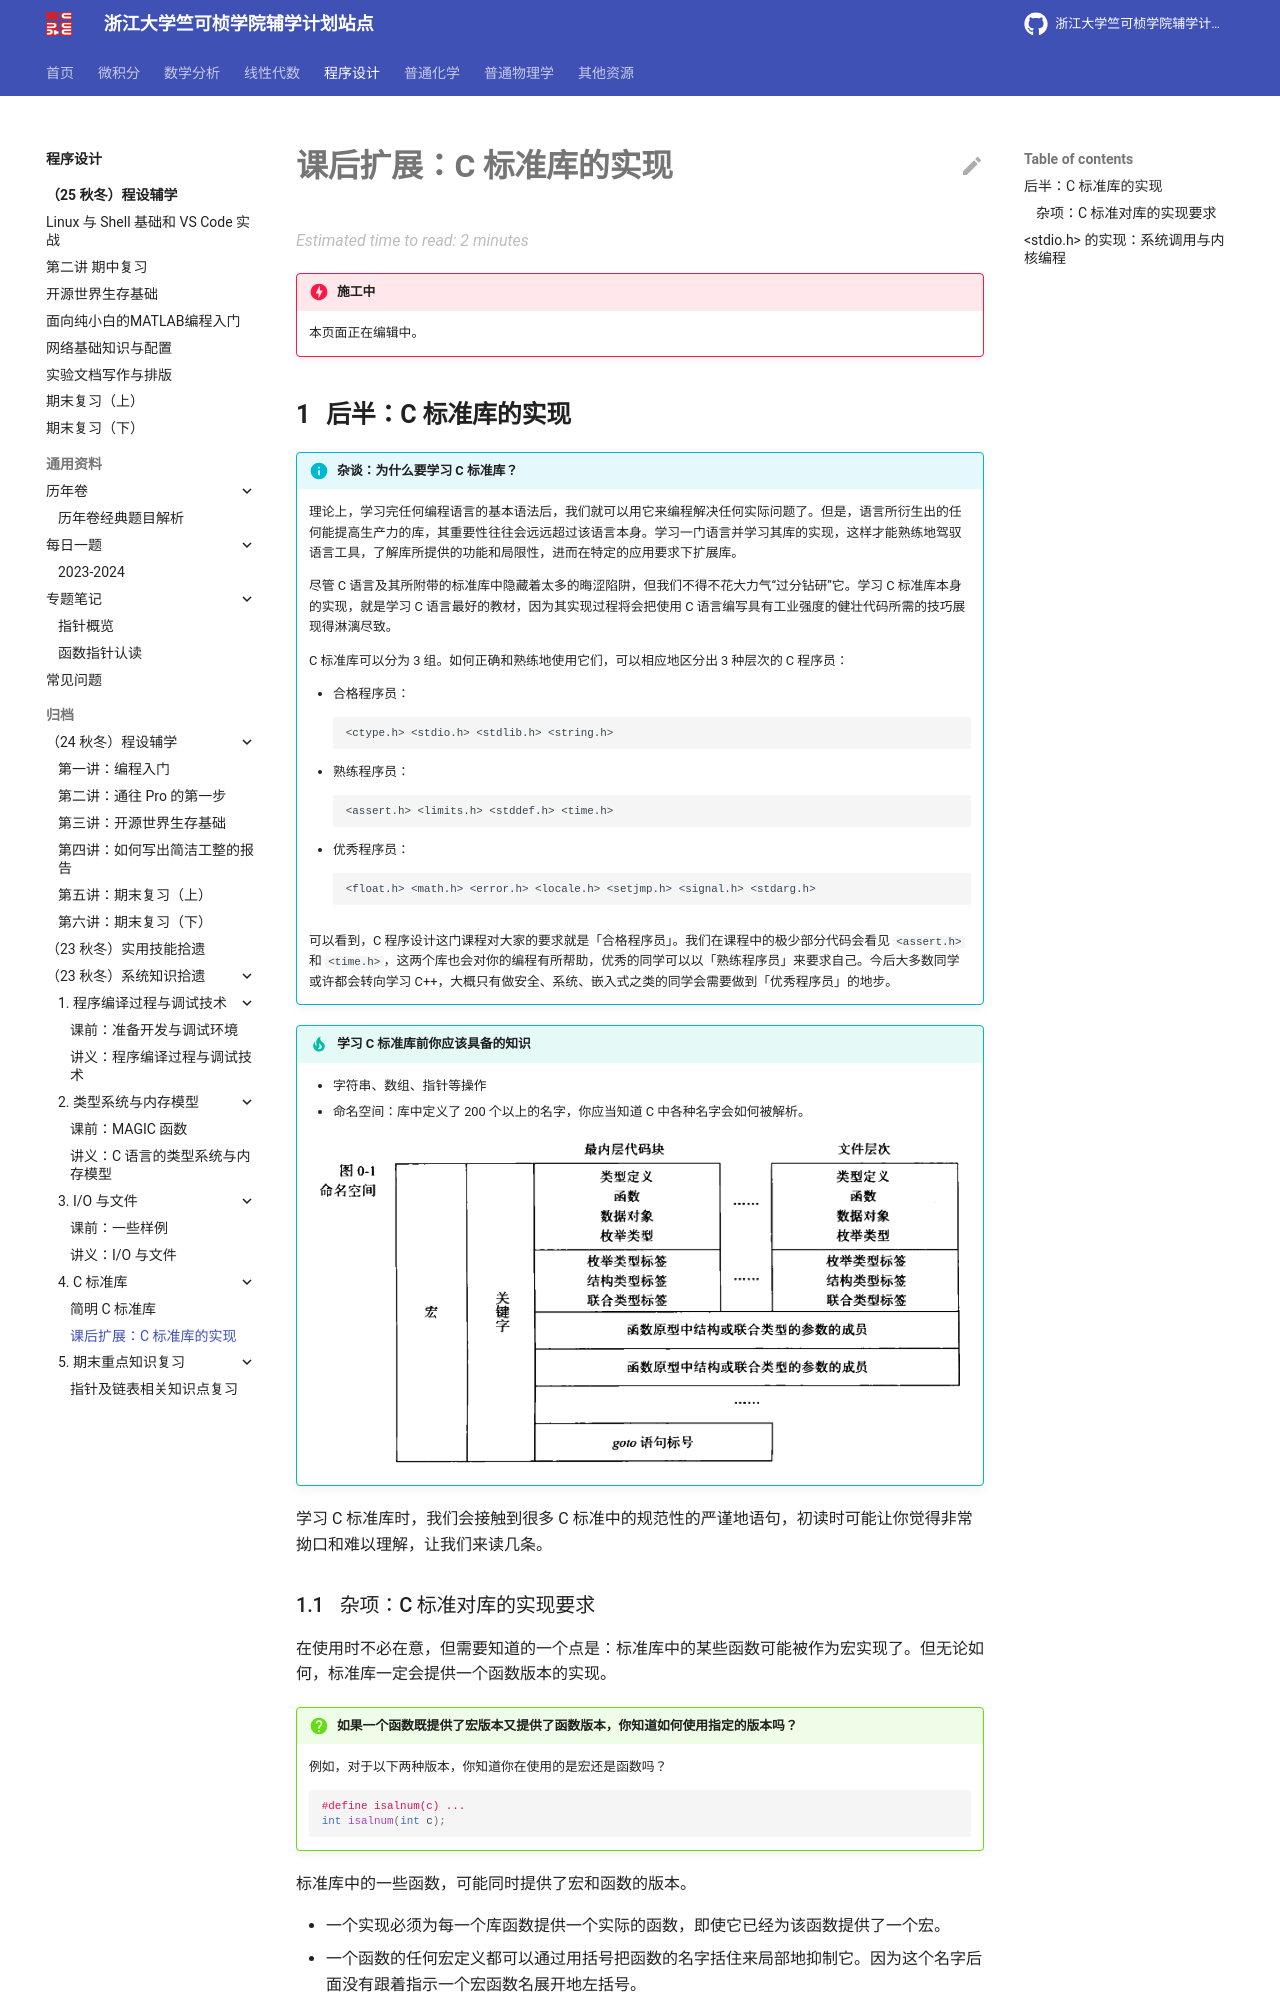

repository: ckc-agc/study-assist · page: programming/archive/23fall/lec4/after/index.html · generator: mkdocs

# 课后扩展：C 标准库的实现

!!! danger "施工中"

    本页面正在编辑中。

## 后半：C 标准库的实现

!!! info "杂谈：为什么要学习 C 标准库？"

    理论上，学习完任何编程语言的基本语法后，我们就可以用它来编程解决任何实际问题了。但是，语言所衍生出的任何能提高生产力的库，其重要性往往会远远超过该语言本身。学习一门语言并学习其库的实现，这样才能熟练地驾驭语言工具，了解库所提供的功能和局限性，进而在特定的应用要求下扩展库。

    尽管 C 语言及其所附带的标准库中隐藏着太多的晦涩陷阱，但我们不得不花大力气“过分钻研”它。学习 C 标准库本身的实现，就是学习 C 语言最好的教材，因为其实现过程将会把使用 C 语言编写具有工业强度的健壮代码所需的技巧展现得淋漓尽致。

    C 标准库可以分为 3 组。如何正确和熟练地使用它们，可以相应地区分出 3 种层次的 C 程序员：

    -   合格程序员：
        ```text
        <ctype.h> <stdio.h> <stdlib.h> <string.h>
        ```
    -   熟练程序员：
        ```text
        <assert.h> <limits.h> <stddef.h> <time.h>
        ```
    -   优秀程序员：
        ```text
        <float.h> <math.h> <error.h> <locale.h> <setjmp.h> <signal.h> <stdarg.h>
        ```
    
    可以看到，C 程序设计这门课程对大家的要求就是「合格程序员」。我们在课程中的极少部分代码会看见 `<assert.h>` 和 `<time.h>`，这两个库也会对你的编程有所帮助，优秀的同学可以以「熟练程序员」来要求自己。今后大多数同学或许都会转向学习 C++，大概只有做安全、系统、嵌入式之类的同学会需要做到「优秀程序员」的地步。

!!! tip "学习 C 标准库前你应该具备的知识"

    -   字符串、数组、指针等操作
    -   命名空间：库中定义了 200 个以上的名字，你应当知道 C 中各种名字会如何被解析。

    ![](after.assets/namespace.png)

学习 C 标准库时，我们会接触到很多 C 标准中的规范性的严谨地语句，初读时可能让你觉得非常拗口和难以理解，让我们来读几条。

### 杂项：C 标准对库的实现要求

在使用时不必在意，但需要知道的一个点是：标准库中的某些函数可能被作为宏实现了。但无论如何，标准库一定会提供一个函数版本的实现。

!!! question "如果一个函数既提供了宏版本又提供了函数版本，你知道如何使用指定的版本吗？"

    例如，对于以下两种版本，你知道你在使用的是宏还是函数吗？
    
    ```c
    #define isalnum(c) ...
    int isalnum(int c);
    ```

标准库中的一些函数，可能同时提供了宏和函数的版本。

- 一个实现必须为每一个库函数提供一个实际的函数，即使它已经为该函数提供了一个宏。
- 一个函数的任何宏定义都可以通过用括号把函数的名字括住来局部地抑制它。因为这个名字后面没有跟着指示一个宏函数名展开地左括号。
- 用来移除任何宏定义的 `#undef` 预处理指令的使用也可以保证实际函数的引用。

!!! example "`atoi()` 的使用方式"

    1.  可能生成一个宏函数：
        ```c
        #include <stdlib.h>
        const char *str;
        i = atoi(str);
        ```
    2.  生成一个实际函数引用：
        ```c
        #include <stdlib.h>
        #undef atoi
        const char *str;
        i = atoi(str);
        ```
        或者
        ```c
        #include <stdlib.h>
        const char *str;
        i = (atoi)(str);
        ```
